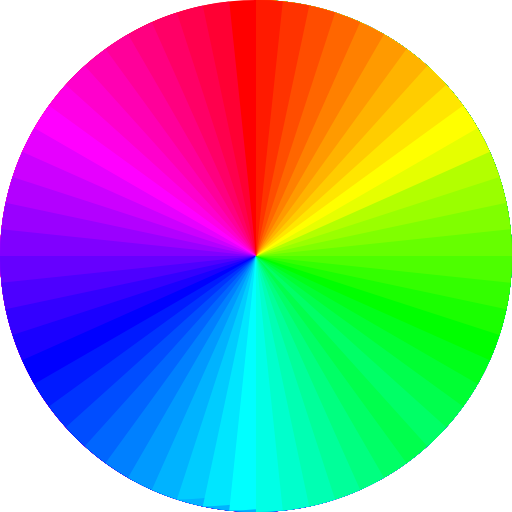
t = 0.00 s
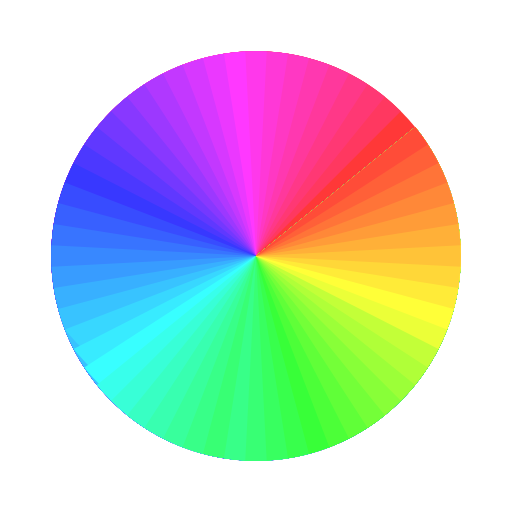
t = 2.13 s
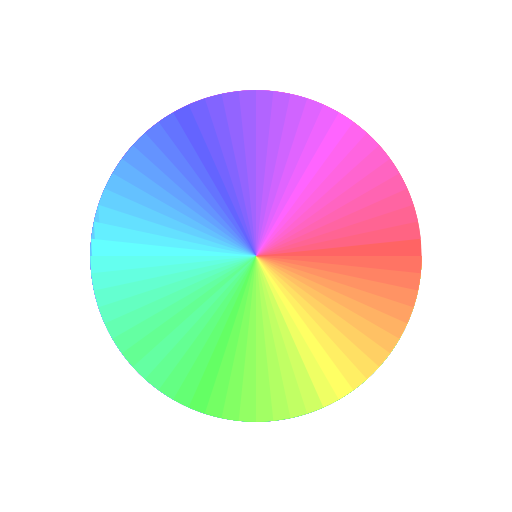
t = 3.75 s
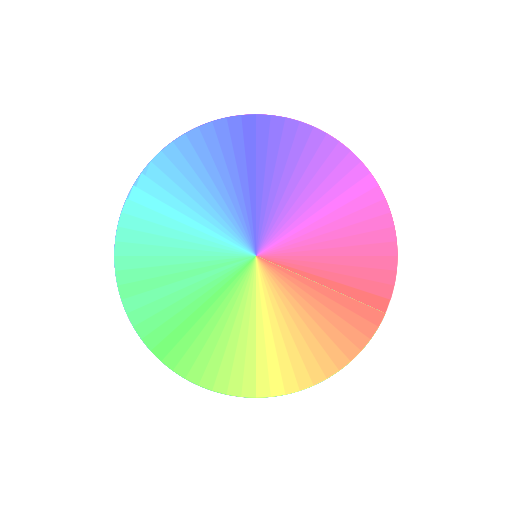
t = 4.75 s
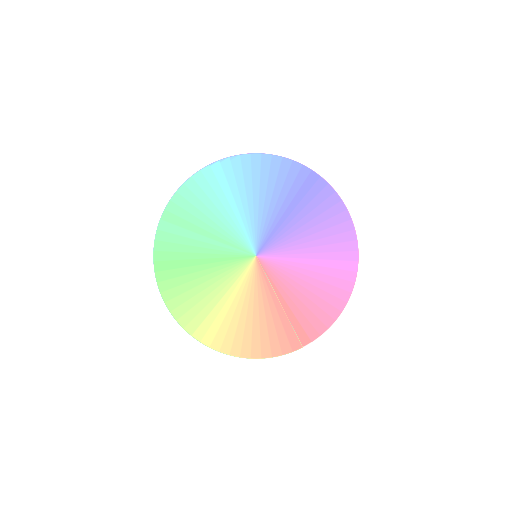
t = 6.38 s
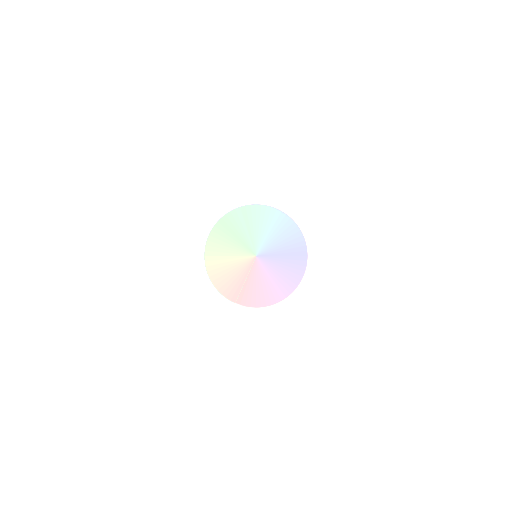
t = 8.50 s

The animated SVG that drew these frames (rendered in a browser with its animation timeline set to each time). Animation: 3 SMIL elements (animate=1,animateTransform=2); frames cover the first 8.50 s, repeats indefinitely.

<?xml version="1.0" encoding="UTF-8" standalone="no"?>
<svg
	xmlns="http://www.w3.org/2000/svg"
	viewBox="-100 -100 200 200"
   version="1.1" >
	<g>
		<animate attributeName="opacity" dur="19s" values="1;0;1"
	repeatCount ="indefinite " fill="freeze" additive="replace"	/>
		<animateTransform attributeName="transform"
    type="scale" values="1; 0.2; 1"
    repeatDur="indefinite" dur="17s"
    additive="replace" fill="freeze"/>
		<circle r="100" fill="#f00" />
		<g >
			<animateTransform attributeName="transform"
    type="rotate" values="0; 360"
    repeatDur="indefinite" dur="15s"
    additive="replace" fill="freeze"/>
			<path d="m0 0 v-100A100,100 0 1 1 -10.453 -99.452 z" id = "m336" fill = "#ff0033" />
			<path d="m0 0 v-100A100,100 0 1 1 -20.791 -97.815 z" id = "m330" fill = "#ff004d" />
			<path d="m0 0 v-100A100,100 0 1 1 -30.902 -95.106 z" id = "m324" fill = "#ff0066" />
			<path d="m0 0 v-100A100,100 0 1 1 -40.674 -91.355 z" id = "m318" fill = "#ff0080" />
			<path d="m0 0 v-100A100,100 0 1 1 -50 -86.603 z" id = "m312" fill = "#ff009a" />
			<path d="m0 0 v-100A100,100 0 1 1 -58.779 -80.902 z" id = "m306" fill = "#ff00b3" />
			<path d="m0 0 v-100A100,100 0 1 1 -66.913 -74.314 z" id = "m300" fill = "#ff00cc" />
			<path d="m0 0 v-100A100,100 0 1 1 -74.314 -66.913 z" id = "m294" fill = "#ff00e6" />
			<path d="m0 0 v-100A100,100 0 1 1 -80.902 -58.779 z" id = "m288" fill = "#ff00ff" />
			<path d="m0 0 v-100A100,100 0 1 1 -86.603 -50 z" id = "m282" fill = "#e600ff" />
			<path d="m0 0 v-100A100,100 0 1 1 -91.355 -40.674  z" id = "m276" fill = "#cc00ff" />
			<path d="m0 0 v-100A100,100 0 1 1 -95.106 -30.902 z" id = "m270" fill = "#b300ff" />
			<path d="m0 0 v-100A100,100 0 1 1 -97.815 -20.791 z" id = "m264" fill = "#9a00ff" />
			<path d="m0 0 v-100A100,100 0 1 1 -99.452 -10.453 z" id = "m258" fill = "#8000ff" />
			<path d="m0 0 v-100A100,100 0 1 1 -100 0 z" id = "m252" fill = "#6600ff" />
			<path d="m0 0 v-100A100,100 0 1 1 -99.452 10.453 z" id = "m246" fill = "#4d00ff" />
			<path d="m0 0 v-100A100,100 0 1 1 -97.815 20.791 z" id = "m240" fill = "#3300ff" />
			<path d="m0 0 v-100A100,100 0 1 1 -95.106 30.902 z" id = "m234" fill = "#1a00ff" />
			<path d="m0 0 v-100A100,100 0 1 1 -91.355 40.674 z" id = "m228" fill = "#0000ff" />
			<path d="m0 0 v-100A100,100 0 1 1 -86.603 50 z" id = "m222" fill = "#001aff" />
			<path d="m0 0 v-100A100,100 0 1 1  -80.902 58.779 z" id = "m216" fill = "#0033ff" />
			<path d="m0 0 v-100A100,100 0 1 1 -74.314 66.913 z" id = "m210" fill = "#004dff" />
			<path d="m0 0 v-100A100,100 0 1 1 -66.913 74.314 z" id = "m204" fill = "#0066ff" />
			<path d="m0 0 v-100A100,100 0 1 1 -58.779 80.902 z" id = "m198" fill = "#0080ff" />
			<path d="m0 0 v-100A100,100 0 1 1 -50 86.603 z" id = "m192" fill = "#009aff" />
			<path d="m0 0 v-100A100,100 0 1 1 -40.674 91.355 z" id = "m186" fill = "#00b3ff" />
			<path d="m0 0 v-100A100,100 0 0 1 -30.902 95.106 z" id = "m180" fill = "#00ccff" />
			<path d="m0 0 v-100A100,100 0 0 1 -20.791 97.815 z" id = "m174" fill = "#00e6ff" />
			<path d="m0 0 v-100A100,100 0 0 1 -10.453 99.452 z" id = "m168" fill = "#00ffff" />
			<path d="m0 0 v-100A100,100 0 0 1 0 100 z" id = "m162" fill = "#00ffe6" />
			<path d="m0 0 v-100A100,100 0 0 1 10.453 99.452 z" id = "m156" fill = "#00ffcc" />
			<path d="m0 0 v-100A100,100 0 0 1 20.791 97.815 z" id = "m150" fill = "#00ffb3" />
			<path d="m0 0 v-100A100,100 0 0 1 30.902 95.106 z" id = "m144" fill = "#00ff9a" />
			<path d="m0 0 v-100A100,100 0 0 1 40.674 91.355 z" id = "m138" fill = "#00ff80" />
			<path d="m0 0 v-100A100,100 0 0 1 50 86.603 z" id = "m132" fill = "#00ff66" />
			<path d="m0 0 v-100A100,100 0 0 1 58.779 80.902 z" id = "m126" fill = "#00ff4d" />
			<path d="m0 0 v-100A100,100 0 0 1 66.913 74.314 z" id = "m120" fill = "#00ff66" />
			<path d="m0 0 v-100A100,100 0 0 1 74.314 66.913 z" id = "m114" fill = "#00ff4d" />
			<path d="m0 0 v-100A100,100 0 0 1 80.902 58.779 z" id = "m108" fill = "#00ff33" />
			<path d="m0 0 v-100A100,100 0 0 1 86.603 50 z" id = "m102" fill = "#00ff1a" />
			<path d="m0 0 v-100A100,100 0 0 1 91.355 40.674 z" id = "m96" fill = "#00ff00" />
			<path d="m0 0 v-100A100,100 0 0 1 95.106 30.902 z" id = "m90" fill = "#1aff00" />
			<path d="m0 0 v-100A100,100 0 0 1 97.815 20.791 z" fill = "#33ff00" />
			<path d="m0 0 v-100A100,100 0 0 1 99.452 10.453 z" fill = "#4dff00" />
			<path d="m0 0 v-100A100,100 0 0 1 100 0 z" fill = "#66ff00" />
			<path d="m0 0 v-100A100,100 0 0 1 99.452 -10.453 z" id = "m84" fill = "#80ff00" />
			<path d="m0 0 v-100A100,100 0 0 1 97.815 -20.791 z" id = "m78" fill = "#9aff00" />
			<path d="m0 0 v-100A100,100 0 0 1 95.106 -30.902 z" id = "m72" fill = "#b3ff00" />
			<path d="m0 0 v-100A100,100 0 0 1 91.355 -40.674 z" id = "m66" fill = "#e6ff00" />
			<path d="m0 0 v-100A100,100 0 0 1 86.603 -50 z" id = "m60" fill = "#ffff00" />
			<path d="m0 0 v-100A100,100 0 0 1 80.902 -58.779 z" id = "m54" fill = "#ffe600" />
			<path d="m0 0 v-100A100,100 0 0 1 74.314 -66.913 z" id = "m48" fill = "#ffcc00" />
			<path d="m0 0 v-100A100,100 0 0 1 66.913 -74.314 z" id = "m42" fill = "#ffb300" />
			<path d="m0 0 v-100A100,100 0 0 1 58.779 -80.902 z" id = "m36" fill = "#ff9a00" />
			<path d="m0 0 v-100A100,100 0 0 1 50 -86.603 z" id = "m30" fill = "#ff8000" />
			<path d="m0 0 v-100A100,100 0 0 1 40.674 -91.355 z" fill = "#ff6600" />
			<path d="m0 0 v-100A100,100 0 0 1 30.902 -95.106 z" fill = "#ff4d00" />
			<path d="m0 0 v-100A100,100 0 0 1 20.791 -97.815 z" fill = "#ff3300" />
			<path d="m0 0 v-100A100,100 0 0 1 10.453 -99.452 z" fill = "#ff1a00" />
		</g>
	</g>
</svg>